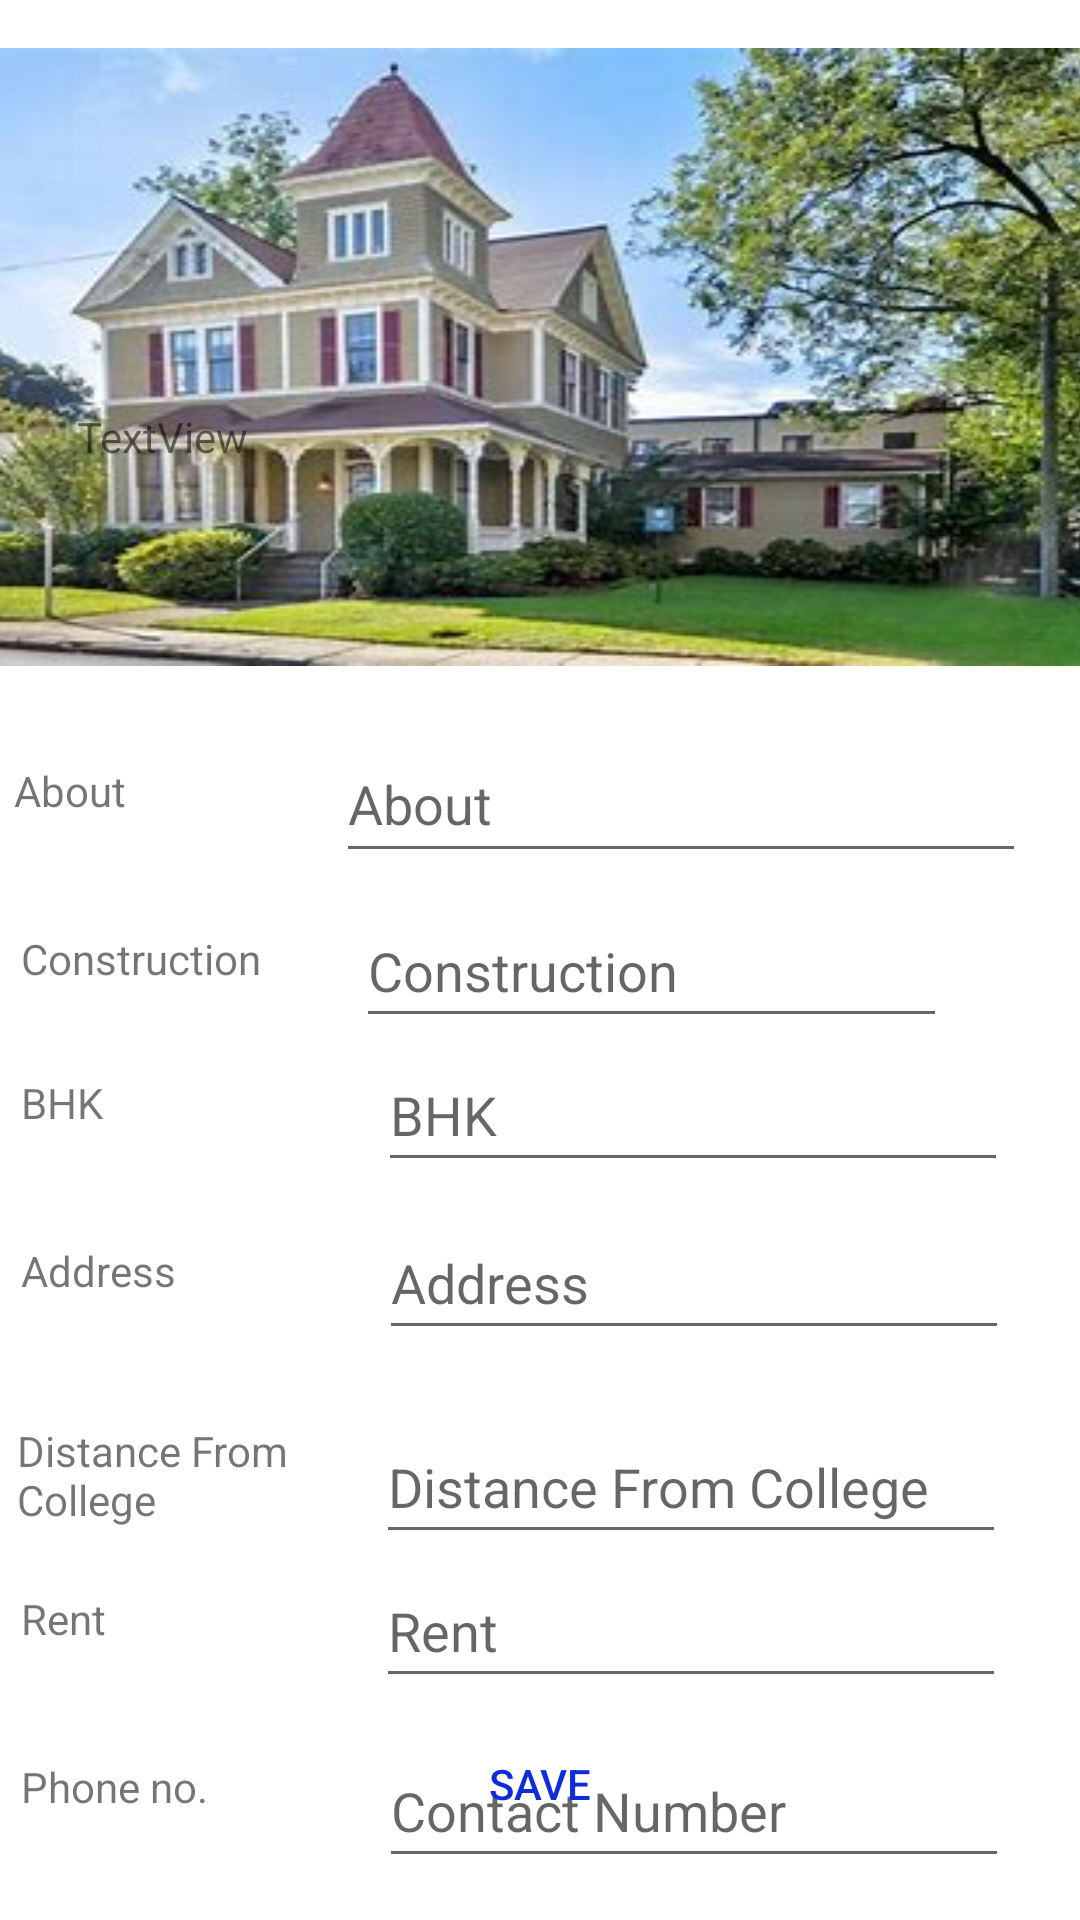

Layout XML and referenced resources for this Android screen:
<!-- AndroidManifest.xml: application theme Theme.HouseRenting -->
<!-- res/layout/activity_houseinfo.xml -->
<?xml version="1.0" encoding="utf-8"?>
<androidx.constraintlayout.widget.ConstraintLayout xmlns:android="http://schemas.android.com/apk/res/android"
    xmlns:app="http://schemas.android.com/apk/res-auto"
    xmlns:tools="http://schemas.android.com/tools"
    android:layout_width="match_parent"
    android:layout_height="match_parent"
    tools:context=".Houseinfo">

    <ImageView
        android:id="@+id/housePhoto_all"
        android:layout_width="368dp"
        android:layout_height="206dp"
        android:layout_marginTop="16dp"
        android:background="@drawable/img"
        app:layout_constraintEnd_toEndOf="parent"
        app:layout_constraintStart_toStartOf="parent"
        app:layout_constraintTop_toTopOf="parent" />

    <TextView
        android:id="@+id/Landlord_no_student"
        android:layout_width="107dp"
        android:layout_height="28dp"
        android:layout_marginTop="136dp"
        android:text="TextView"
        app:layout_constraintEnd_toEndOf="parent"
        app:layout_constraintHorizontal_bias="0.101"
        app:layout_constraintStart_toStartOf="parent"
        app:layout_constraintTop_toTopOf="parent" />

    <EditText
        android:id="@+id/AboutTv_Recycler_student"
        android:layout_width="230dp"
        android:layout_height="49dp"
        android:layout_marginTop="20dp"
        android:ems="10"
        android:hint="About"
        android:inputType="textPersonName"
        app:layout_constraintEnd_toEndOf="parent"
        app:layout_constraintHorizontal_bias="0.861"
        app:layout_constraintStart_toStartOf="parent"
        app:layout_constraintTop_toBottomOf="@+id/housePhoto_all" />

    <EditText
        android:id="@+id/ConstructionTv_recycler_student"
        android:layout_width="197dp"
        android:layout_height="48dp"
        android:layout_marginTop="76dp"
        android:ems="10"
        android:hint="Construction"
        android:inputType="textPersonName"
        app:layout_constraintEnd_toEndOf="parent"
        app:layout_constraintHorizontal_bias="0.728"
        app:layout_constraintStart_toStartOf="parent"
        app:layout_constraintTop_toBottomOf="@+id/housePhoto_all" />

    <TextView
        android:id="@+id/AboutTextView"
        android:layout_width="99dp"
        android:layout_height="27dp"
        android:layout_marginTop="32dp"
        android:text="About"
        app:layout_constraintEnd_toStartOf="@+id/AboutTv_Recycler_student"
        app:layout_constraintHorizontal_bias="0.35"
        app:layout_constraintStart_toStartOf="parent"
        app:layout_constraintTop_toBottomOf="@+id/housePhoto_all" />

    <TextView
        android:id="@+id/BuilderTextView"
        android:layout_width="99dp"
        android:layout_height="27dp"
        android:layout_marginTop="88dp"
        android:text="Construction"
        app:layout_constraintEnd_toStartOf="@+id/ConstructionTv_recycler_student"
        app:layout_constraintHorizontal_bias="0.35"
        app:layout_constraintStart_toStartOf="parent"
        app:layout_constraintTop_toBottomOf="@+id/housePhoto_all" />

    <TextView
        android:id="@+id/BHKTextView"
        android:layout_width="99dp"
        android:layout_height="27dp"
        android:layout_marginTop="136dp"
        android:text="BHK"
        app:layout_constraintEnd_toStartOf="@+id/ConstructionTv_recycler_student"
        app:layout_constraintHorizontal_bias="0.35"
        app:layout_constraintStart_toStartOf="parent"
        app:layout_constraintTop_toBottomOf="@+id/housePhoto_all" />

    <TextView
        android:id="@+id/AddressTextView"
        android:layout_width="99dp"
        android:layout_height="27dp"
        android:layout_marginTop="192dp"
        android:text="Address"
        app:layout_constraintEnd_toStartOf="@+id/ConstructionTv_recycler_student"
        app:layout_constraintHorizontal_bias="0.35"
        app:layout_constraintStart_toStartOf="parent"
        app:layout_constraintTop_toBottomOf="@+id/housePhoto_all" />

    <TextView
        android:id="@+id/DistanceTextView"
        android:layout_width="101dp"
        android:layout_height="36dp"
        android:layout_marginTop="24dp"
        android:text="Distance From College"
        app:layout_constraintEnd_toStartOf="@+id/ConstructionTv_recycler_student"
        app:layout_constraintHorizontal_bias="0.325"
        app:layout_constraintStart_toStartOf="parent"
        app:layout_constraintTop_toBottomOf="@+id/AddressTv_recycler_student" />

    <TextView
        android:id="@+id/RentTextView"
        android:layout_width="99dp"
        android:layout_height="27dp"
        android:layout_marginTop="80dp"
        android:text="Rent"
        app:layout_constraintEnd_toStartOf="@+id/ConstructionTv_recycler_student"
        app:layout_constraintHorizontal_bias="0.355"
        app:layout_constraintStart_toStartOf="parent"
        app:layout_constraintTop_toBottomOf="@+id/AddressTv_recycler_student" />

    <TextView
        android:id="@+id/phno_textView"
        android:layout_width="99dp"
        android:layout_height="27dp"
        android:layout_marginTop="136dp"
        android:text="Phone no."
        app:layout_constraintEnd_toStartOf="@+id/ConstructionTv_recycler_student"
        app:layout_constraintHorizontal_bias="0.35"
        app:layout_constraintStart_toStartOf="parent"
        app:layout_constraintTop_toBottomOf="@+id/AddressTv_recycler_student" />

    <Button
        android:id="@+id/SaveButton"
        android:layout_width="349dp"
        android:layout_height="59dp"
        android:layout_marginBottom="16dp"
        android:background="@android:color/transparent"
        android:text="Save"
        android:textColor="#0E2CDA"
        app:layout_constraintBottom_toBottomOf="parent"
        app:layout_constraintEnd_toEndOf="parent"
        app:layout_constraintStart_toStartOf="parent" />

    <ProgressBar
        android:id="@+id/progressBar2"
        style="?android:attr/progressBarStyle"
        android:layout_width="wrap_content"
        android:layout_height="wrap_content"
        android:layout_marginBottom="216dp"
        app:layout_constraintBottom_toTopOf="@+id/SaveButton"
        app:layout_constraintEnd_toEndOf="parent"
        app:layout_constraintHorizontal_bias="0.498"
        app:layout_constraintStart_toStartOf="parent" />

    <EditText
        android:id="@+id/BHKTv_recycler_student"
        android:layout_width="wrap_content"
        android:layout_height="wrap_content"
        android:layout_marginTop="124dp"
        android:ems="10"
        android:hint="BHK"
        android:inputType="textPersonName"
        android:minHeight="48dp"
        app:layout_constraintEnd_toEndOf="parent"
        app:layout_constraintHorizontal_bias="0.451"
        app:layout_constraintStart_toEndOf="@+id/BHKTextView"
        app:layout_constraintTop_toBottomOf="@+id/housePhoto_all" />

    <EditText
        android:id="@+id/AddressTv_recycler_student"
        android:layout_width="wrap_content"
        android:layout_height="wrap_content"
        android:layout_marginTop="180dp"
        android:ems="10"
        android:hint="Address"
        android:inputType="textPersonName"
        android:maxLines="4"
        android:minHeight="48dp"
        app:layout_constraintEnd_toEndOf="parent"
        app:layout_constraintHorizontal_bias="0.463"
        app:layout_constraintStart_toEndOf="@+id/AddressTextView"
        app:layout_constraintTop_toBottomOf="@+id/housePhoto_all" />

    <EditText
        android:id="@+id/DistanceTv_recycler_students"
        android:layout_width="wrap_content"
        android:layout_height="wrap_content"
        android:layout_marginTop="20dp"
        android:ems="10"
        android:hint="Distance From College"
        android:inputType="textPersonName"
        android:maxLines="4"
        android:minHeight="48dp"
        app:layout_constraintEnd_toEndOf="parent"
        app:layout_constraintHorizontal_bias="0.441"
        app:layout_constraintStart_toEndOf="@+id/AddressTextView"
        app:layout_constraintTop_toBottomOf="@+id/AddressTv_recycler_student" />

    <EditText
        android:id="@+id/rentTv_recycler_students"
        android:layout_width="wrap_content"
        android:layout_height="wrap_content"
        android:layout_marginTop="68dp"
        android:ems="10"
        android:hint="Rent"
        android:inputType="textPersonName"
        android:maxLines="4"
        android:minHeight="48dp"
        app:layout_constraintEnd_toEndOf="parent"
        app:layout_constraintHorizontal_bias="0.441"
        app:layout_constraintStart_toEndOf="@+id/AddressTextView"
        app:layout_constraintTop_toBottomOf="@+id/AddressTv_recycler_student" />

    <EditText
        android:id="@+id/contact_recycler_students"
        android:layout_width="wrap_content"
        android:layout_height="wrap_content"
        android:layout_marginTop="128dp"
        android:ems="10"
        android:hint="Contact Number"
        android:inputType="textPersonName"
        android:maxLines="4"
        android:minHeight="48dp"
        app:layout_constraintEnd_toEndOf="parent"
        app:layout_constraintHorizontal_bias="0.463"
        app:layout_constraintStart_toEndOf="@+id/AddressTextView"
        app:layout_constraintTop_toBottomOf="@+id/AddressTv_recycler_student" />
</androidx.constraintlayout.widget.ConstraintLayout>
<!-- resources referenced by this layout -->
<resources>
  <!-- drawable img: png bitmap (drawable-v24, 185764 bytes) -->
  <style name="Theme.HouseRenting" parent="Theme.MaterialComponents.DayNight.DarkActionBar">
          
          <item name="colorPrimary">@color/purple_500</item>
          <item name="colorPrimaryVariant">@color/purple_700</item>
          <item name="colorOnPrimary">@color/white</item>
          
          <item name="colorSecondary">@color/teal_200</item>
          <item name="colorSecondaryVariant">@color/teal_700</item>
          <item name="colorOnSecondary">@color/black</item>
          
          <item name="android:statusBarColor" tools:targetApi="l">?attr/colorPrimaryVariant</item>
          
      </style>
  <!-- not gathered from this repository: default colours our renderer supplied (Android Studio template values) -->
  <color name="purple_500">#FF6200EE</color>
  <color name="purple_700">#FF3700B3</color>
  <color name="teal_200">#FF03DAC5</color>
  <color name="teal_700">#FF018786</color>
  <color name="black">#FF000000</color>
  <color name="white">#FFFFFFFF</color>
</resources>
